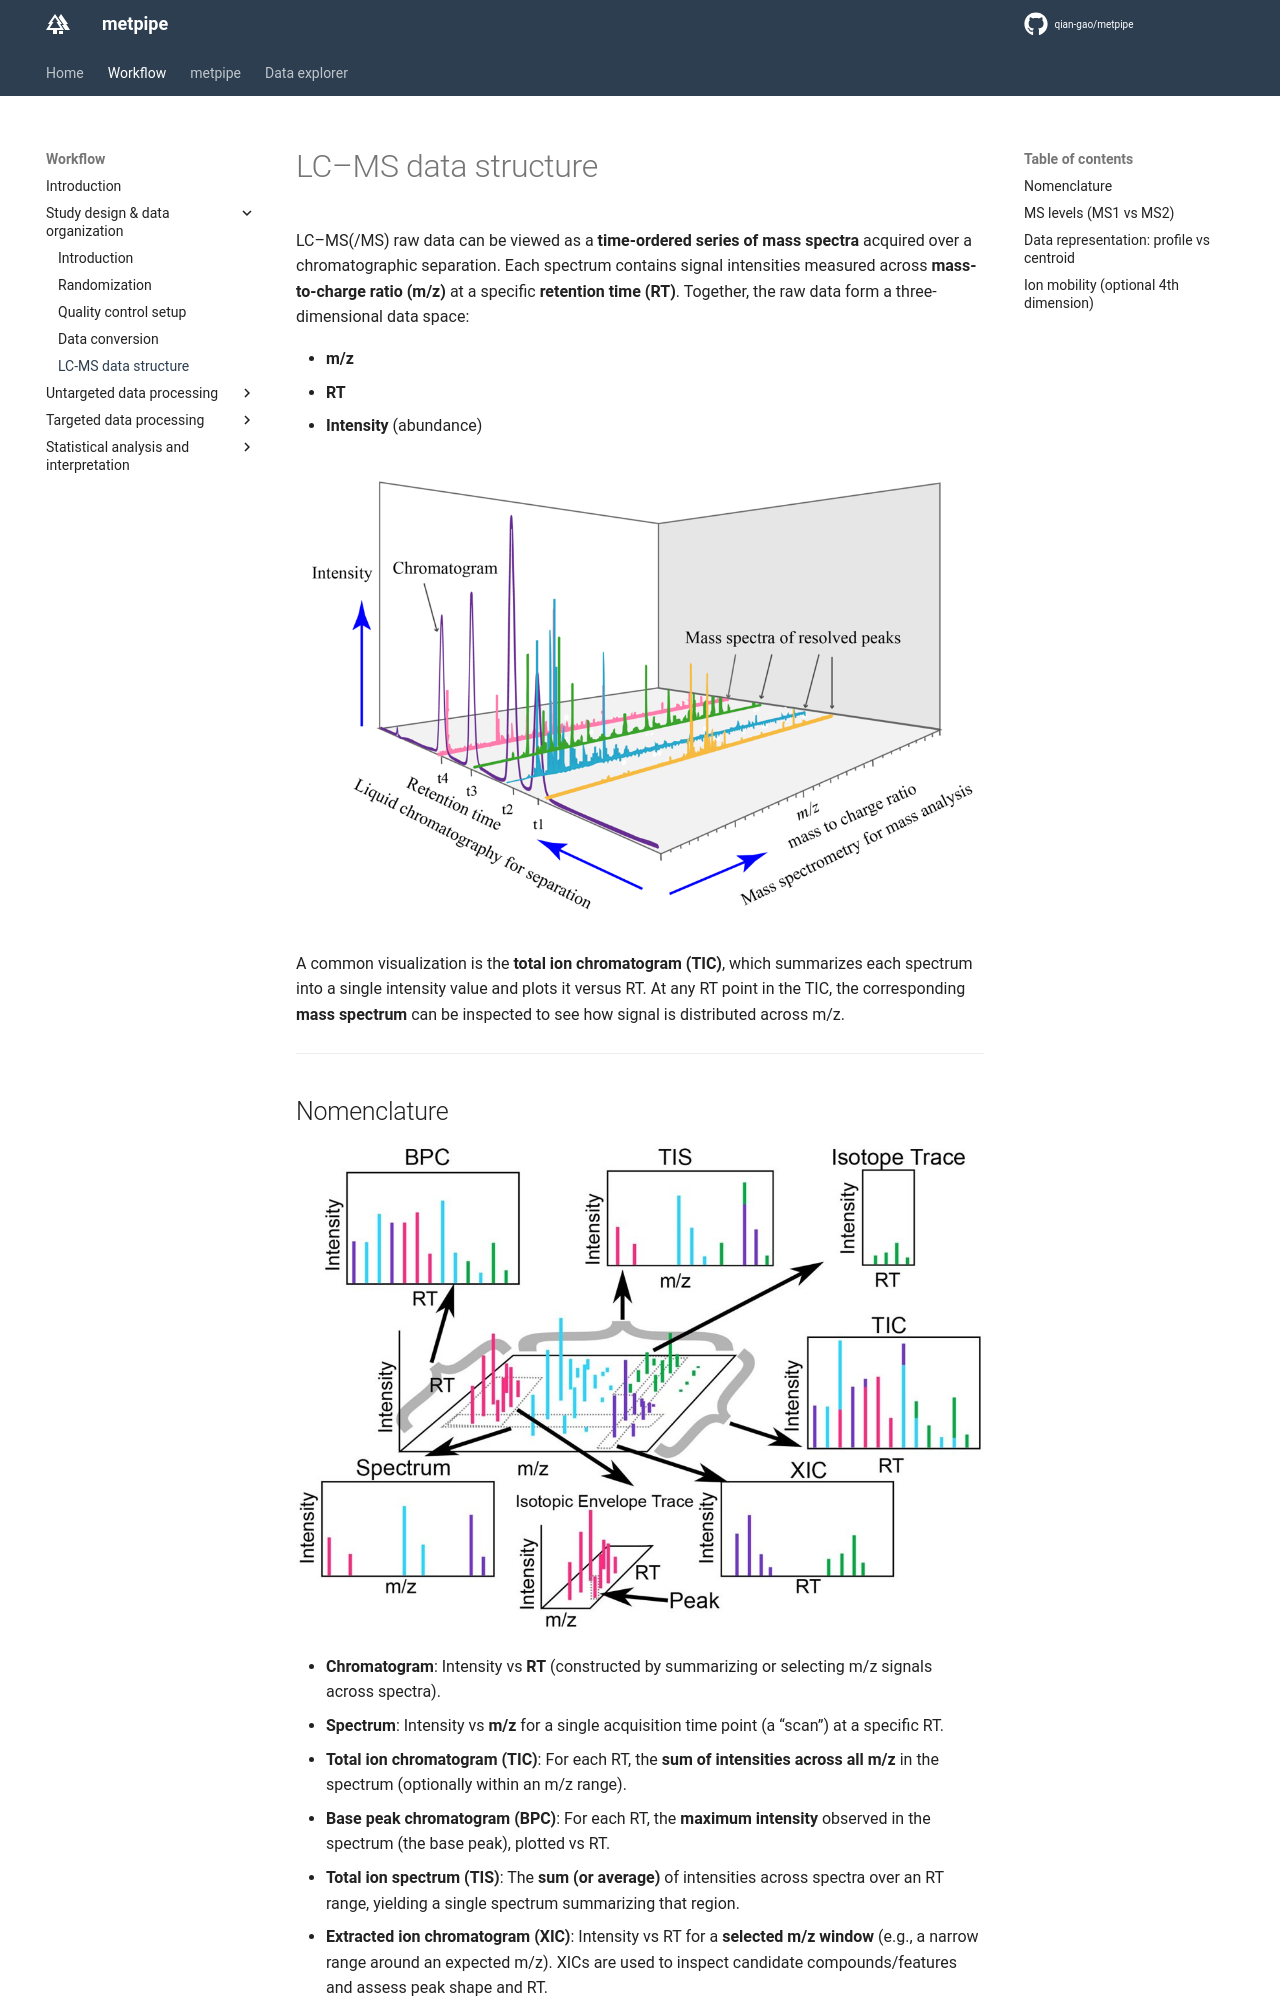

repository: qian-gao/metpipe_docs · page: workflow/design_data_structure/index.html · generator: mkdocs

# LC–MS data structure

LC–MS(/MS) raw data can be viewed as a **time-ordered series of mass spectra** acquired over a chromatographic separation. Each spectrum contains signal intensities measured across **mass-to-charge ratio (m/z)** at a specific **retention time (RT)**. Together, the raw data form a three-dimensional data space:

- **m/z**
- **RT**
- **Intensity** (abundance)

![](image/data_structure/data_structure.png)

A common visualization is the **total ion chromatogram (TIC)**, which summarizes each spectrum into a single intensity value and plots it versus RT. At any RT point in the TIC, the corresponding **mass spectrum** can be inspected to see how signal is distributed across m/z.

---

## Nomenclature

![](image/data_structure/data.jpg)

- **Chromatogram**: Intensity vs **RT** (constructed by summarizing or selecting m/z signals across spectra).
- **Spectrum**: Intensity vs **m/z** for a single acquisition time point (a “scan”) at a specific RT.

- **Total ion chromatogram (TIC)**: For each RT, the **sum of intensities across all m/z** in the spectrum (optionally within an m/z range).
- **Base peak chromatogram (BPC)**: For each RT, the **maximum intensity** observed in the spectrum (the base peak), plotted vs RT.

- **Total ion spectrum (TIS)**: The **sum (or average)** of intensities across spectra over an RT range, yielding a single spectrum summarizing that region.
- **Extracted ion chromatogram (XIC)**: Intensity vs RT for a **selected m/z window** (e.g., a narrow range around an expected m/z). XICs are used to inspect candidate compounds/features and assess peak shape and RT.

- **Isotope trace**: The chromatographic trace for one isotopologue (e.g., M, M+1) of a compound/feature within a defined m/z tolerance.
- **Isotopic envelope**: The set of isotope traces (M, M+1, M+2, …) associated with the same compound/feature (and charge state, if applicable).

---
